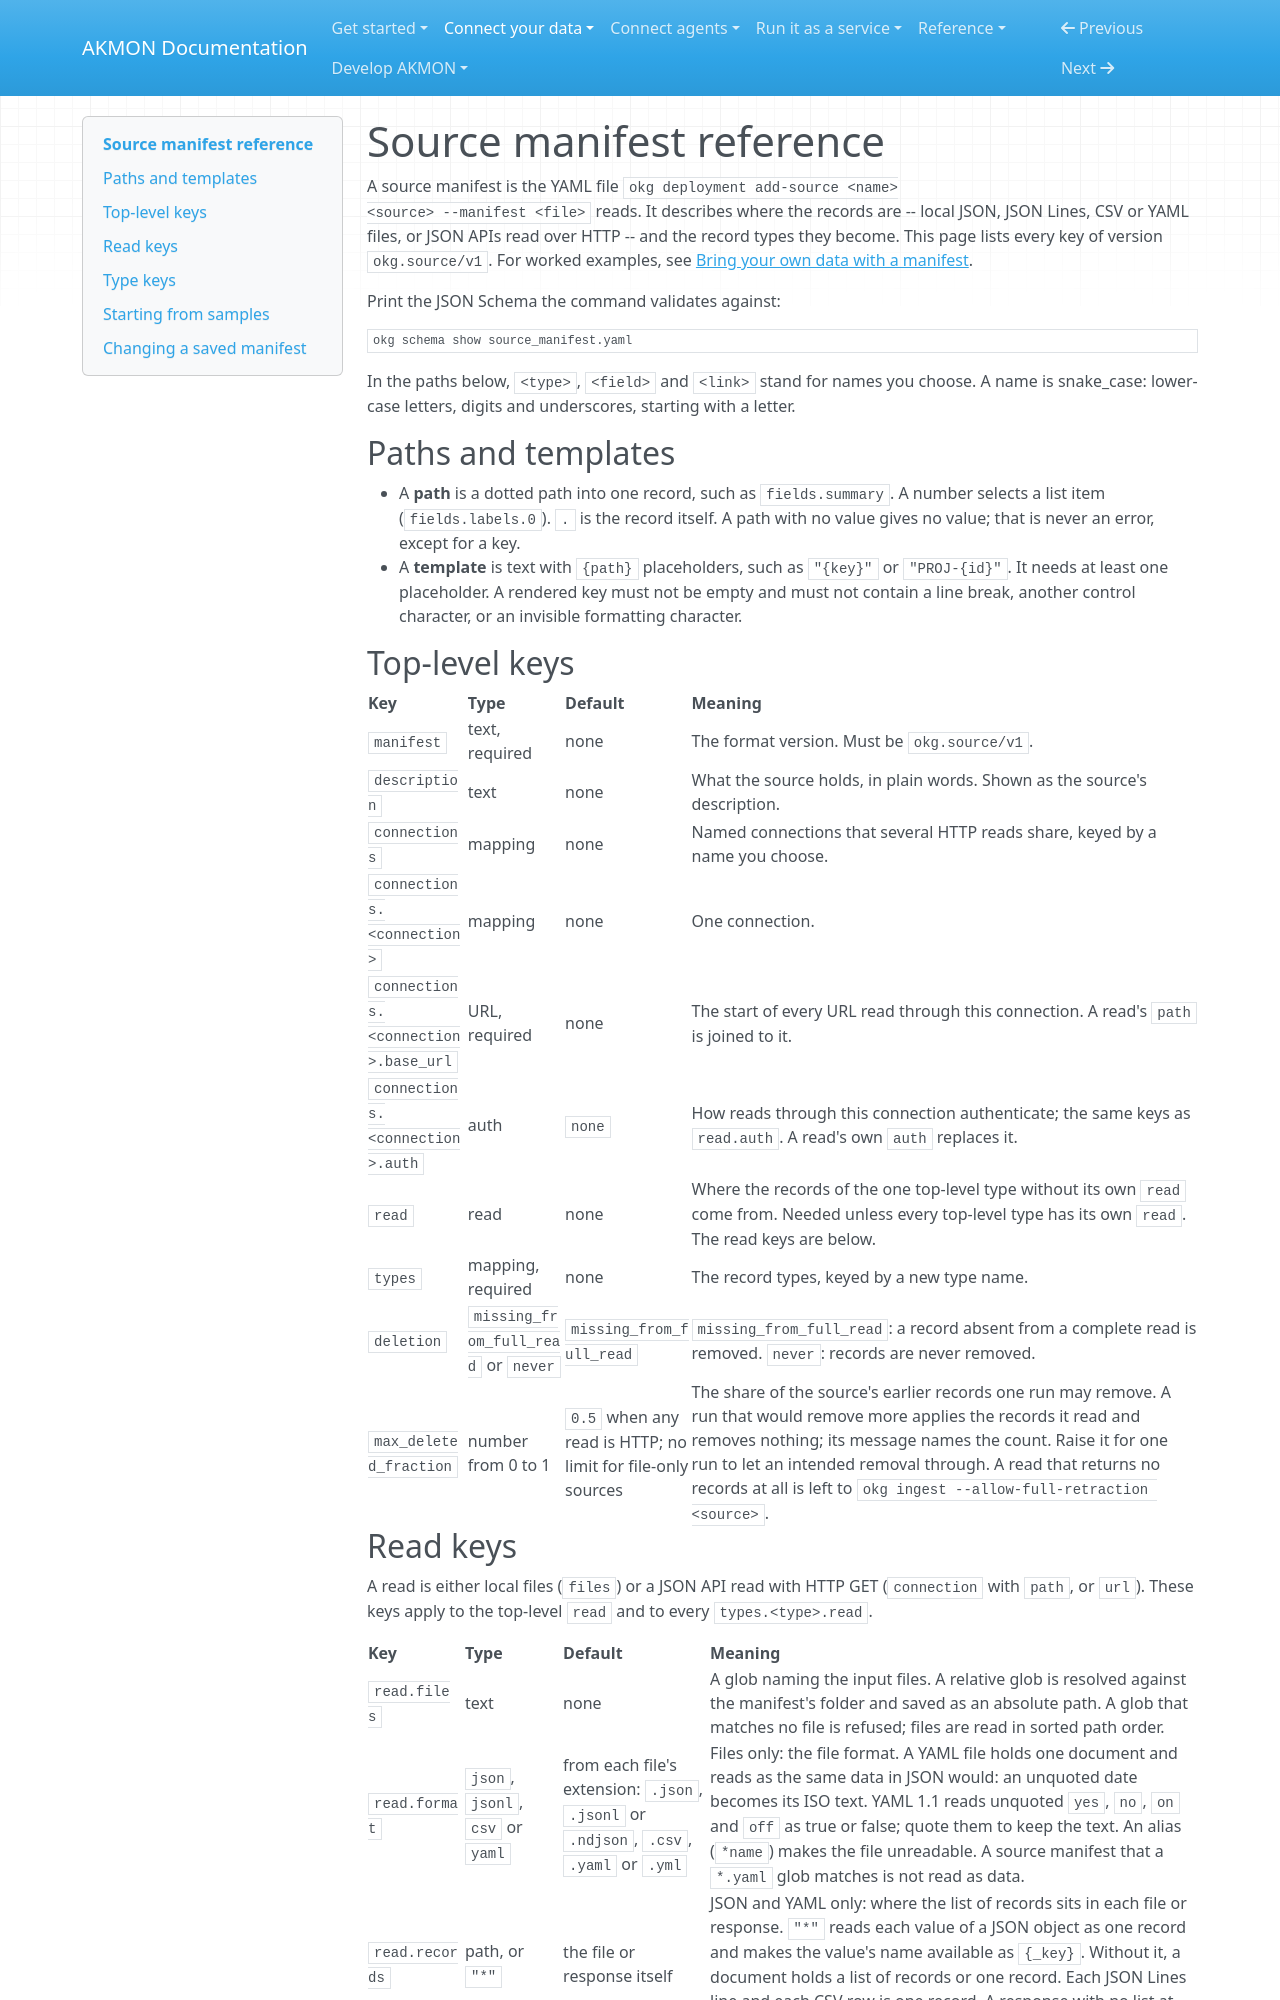

repository: mitdbg/akmon · page: reference/source-manifest/index.html · generator: mkdocs

---
audience: user, data owner, developer
type: reference
canonical_id: source-manifest-reference
section: reference
visibility: primary
status: active
owner: documentation
---
# Source manifest reference

A source manifest is the YAML file `okg deployment add-source <name>
<source> --manifest <file>` reads. It describes where the records are --
local JSON, JSON Lines, CSV or YAML files, or JSON APIs read over HTTP -- and the
record types they become. This page lists every key of version
`okg.source/v1`. For worked examples, see
[Bring your own data with a manifest](../use/sources/manifest.md).

Print the JSON Schema the command validates against:

```bash
okg schema show source_manifest.yaml
```

In the paths below, `<type>`, `<field>` and `<link>` stand for names you
choose. A name is snake_case: lower-case letters, digits and underscores,
starting with a letter.

## Paths and templates

- A **path** is a dotted path into one record, such as `fields.summary`. A
  number selects a list item (`fields.labels.0`). `.` is the record itself.
  A path with no value gives no value; that is never an error, except for a
  key.
- A **template** is text with `{path}` placeholders, such as `"{key}"` or
  `"PROJ-{id}"`. It needs at least one placeholder. A rendered key must not
  be empty and must not contain a line break, another control character, or
  an invisible formatting character.

## Top-level keys

| Key | Type | Default | Meaning |
| --- | --- | --- | --- |
| `manifest` | text, required | none | The format version. Must be `okg.source/v1`. |
| `description` | text | none | What the source holds, in plain words. Shown as the source's description. |
| `connections` | mapping | none | Named connections that several HTTP reads share, keyed by a name you choose. |
| `connections.<connection>` | mapping | none | One connection. |
| `connections.<connection>.base_url` | URL, required | none | The start of every URL read through this connection. A read's `path` is joined to it. |
| `connections.<connection>.auth` | auth | `none` | How reads through this connection authenticate; the same keys as `read.auth`. A read's own `auth` replaces it. |
| `read` | read | none | Where the records of the one top-level type without its own `read` come from. Needed unless every top-level type has its own `read`. The read keys are below. |
| `types` | mapping, required | none | The record types, keyed by a new type name. |
| `deletion` | `missing_from_full_read` or `never` | `missing_from_full_read` | `missing_from_full_read`: a record absent from a complete read is removed. `never`: records are never removed. |
| `max_deleted_fraction` | number from 0 to 1 | `0.5` when any read is HTTP; no limit for file-only sources | The share of the source's earlier records one run may remove. A run that would remove more applies the records it read and removes nothing; its message names the count. Raise it for one run to let an intended removal through. A read that returns no records at all is left to `okg ingest --allow-full-retraction <source>`. |
